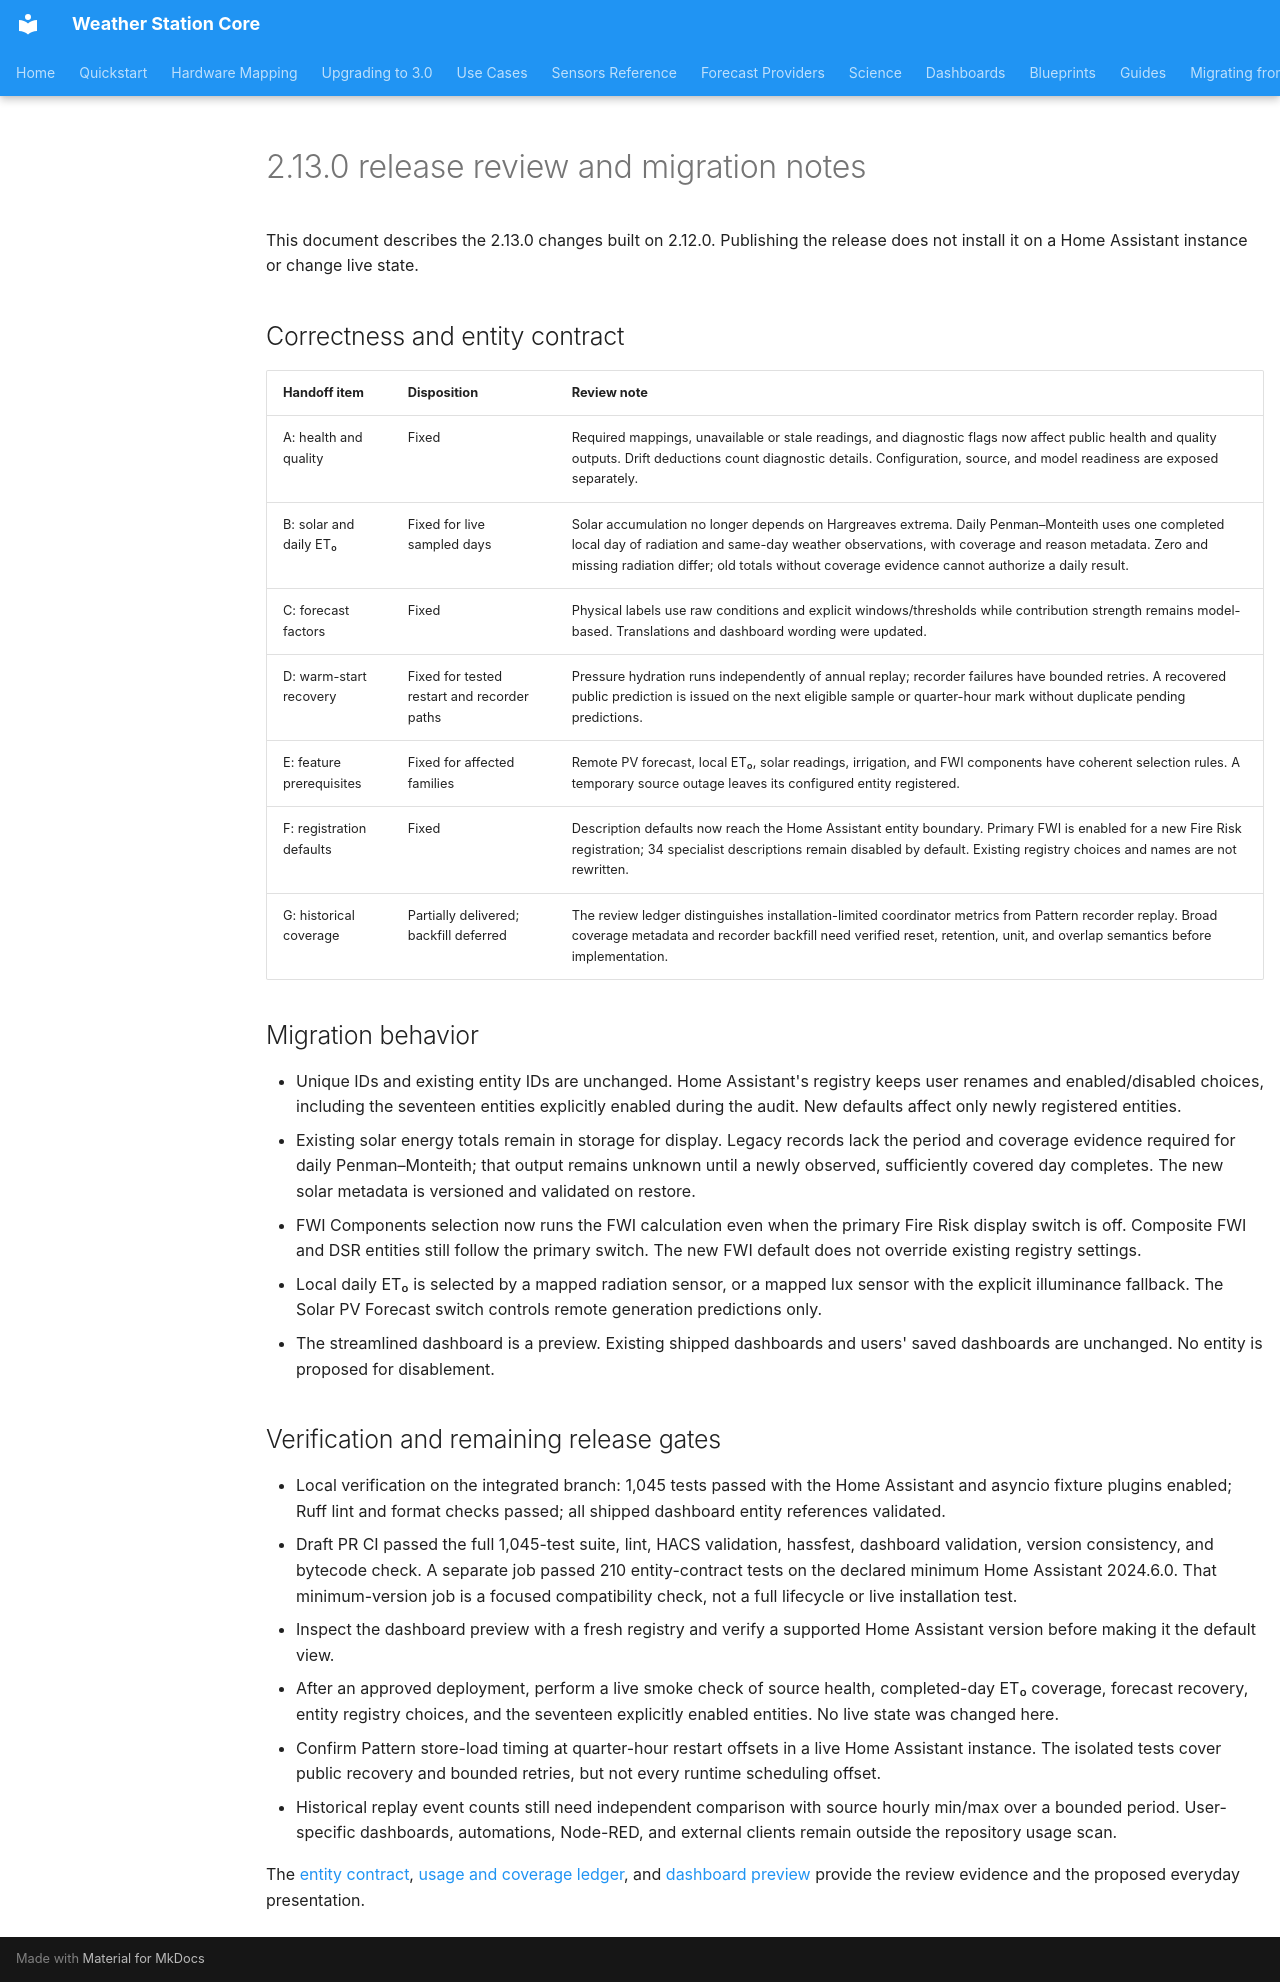

repository: kmich/ha_ws_core · page: release_review_2_12_followup/index.html · generator: mkdocs

# 2.13.0 release review and migration notes

This document describes the 2.13.0 changes built on 2.12.0. Publishing the
release does not install it on a Home Assistant instance or change live state.

## Correctness and entity contract

| Handoff item | Disposition | Review note |
|---|---|---|
| A: health and quality | Fixed | Required mappings, unavailable or stale readings, and diagnostic flags now affect public health and quality outputs. Drift deductions count diagnostic details. Configuration, source, and model readiness are exposed separately. |
| B: solar and daily ET₀ | Fixed for live sampled days | Solar accumulation no longer depends on Hargreaves extrema. Daily Penman–Monteith uses one completed local day of radiation and same-day weather observations, with coverage and reason metadata. Zero and missing radiation differ; old totals without coverage evidence cannot authorize a daily result. |
| C: forecast factors | Fixed | Physical labels use raw conditions and explicit windows/thresholds while contribution strength remains model-based. Translations and dashboard wording were updated. |
| D: warm-start recovery | Fixed for tested restart and recorder paths | Pressure hydration runs independently of annual replay; recorder failures have bounded retries. A recovered public prediction is issued on the next eligible sample or quarter-hour mark without duplicate pending predictions. |
| E: feature prerequisites | Fixed for affected families | Remote PV forecast, local ET₀, solar readings, irrigation, and FWI components have coherent selection rules. A temporary source outage leaves its configured entity registered. |
| F: registration defaults | Fixed | Description defaults now reach the Home Assistant entity boundary. Primary FWI is enabled for a new Fire Risk registration; 34 specialist descriptions remain disabled by default. Existing registry choices and names are not rewritten. |
| G: historical coverage | Partially delivered; backfill deferred | The review ledger distinguishes installation-limited coordinator metrics from Pattern recorder replay. Broad coverage metadata and recorder backfill need verified reset, retention, unit, and overlap semantics before implementation. |

## Migration behavior

- Unique IDs and existing entity IDs are unchanged. Home Assistant's registry
  keeps user renames and enabled/disabled choices, including the seventeen
  entities explicitly enabled during the audit. New defaults affect only newly
  registered entities.
- Existing solar energy totals remain in storage for display. Legacy records
  lack the period and coverage evidence required for daily Penman–Monteith;
  that output remains unknown until a newly observed, sufficiently covered day
  completes. The new solar metadata is versioned and validated on restore.
- FWI Components selection now runs the FWI calculation even when the primary
  Fire Risk display switch is off. Composite FWI and DSR entities still follow
  the primary switch. The new FWI default does not override existing registry
  settings.
- Local daily ET₀ is selected by a mapped radiation sensor, or a mapped lux
  sensor with the explicit illuminance fallback. The Solar PV Forecast switch
  controls remote generation predictions only.
- The streamlined dashboard is a preview. Existing shipped dashboards and
  users' saved dashboards are unchanged. No entity is proposed for disablement.

## Verification and remaining release gates

- Local verification on the integrated branch: 1,045 tests passed with the
  Home Assistant and asyncio fixture plugins enabled; Ruff lint and format
  checks passed; all shipped dashboard entity references validated.
- Draft PR CI passed the full 1,045-test suite, lint, HACS validation,
  hassfest, dashboard validation, version consistency, and bytecode check.
  A separate job passed 210 entity-contract tests on the declared minimum
  Home Assistant 2024.6.0. That minimum-version job is a focused compatibility
  check, not a full lifecycle or live installation test.
- Inspect the dashboard preview with a fresh registry and verify a supported
  Home Assistant version before making it the default view.
- After an approved deployment, perform a live smoke check of source health,
  completed-day ET₀ coverage, forecast recovery, entity registry choices, and
  the seventeen explicitly enabled entities. No live state was changed here.
- Confirm Pattern store-load timing at quarter-hour restart offsets in a live
  Home Assistant instance. The isolated tests cover public recovery and bounded
  retries, but not every runtime scheduling offset.
- Historical replay event counts still need independent comparison with source
  hourly min/max over a bounded period. User-specific dashboards, automations,
  Node-RED, and external clients remain outside the repository usage scan.

The [entity contract](entity_contracts.md), [usage and coverage ledger](usage_ledger.md),
and [dashboard preview](https://github.com/kmich/ha_ws_core/blob/main/dashboards/ws_core_dashboard_preview.yaml) provide
the review evidence and the proposed everyday presentation.
